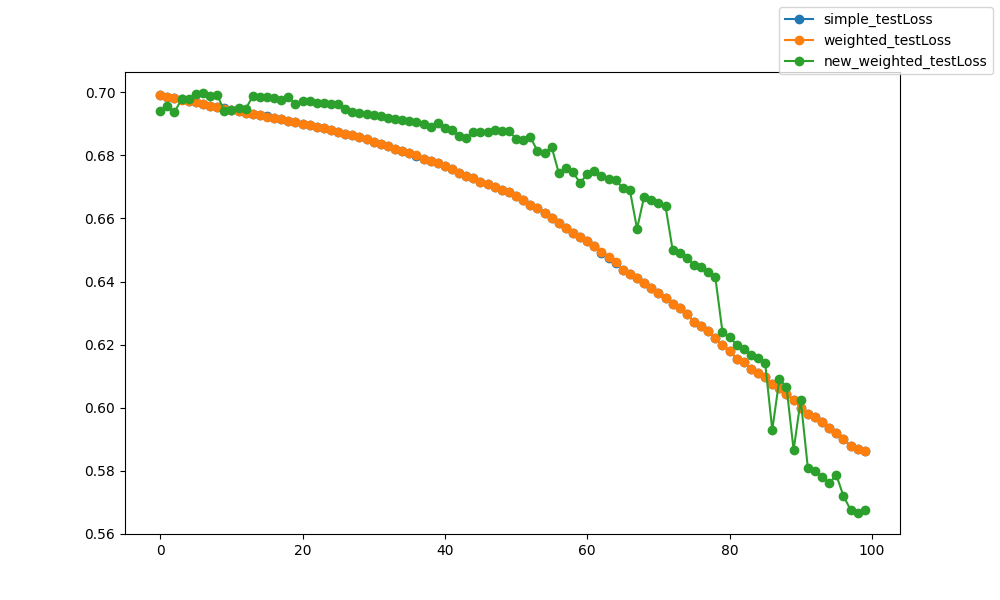

The table this chart was drawn from, first rows:
epoch, epoch, simple_testLoss, weighted_testLoss, new_weighted_testLoss
0, 0, 0.6991, 0.6991, 0.694
1, 1, 0.6986, 0.6986, 0.6957
2, 2, 0.6982, 0.6982, 0.6936
3, 3, 0.6977, 0.6977, 0.6979
4, 4, 0.6973, 0.6973, 0.698
5, 5, 0.6968, 0.6968, 0.6994
6, 6, 0.6962, 0.6962, 0.6998
7, 7, 0.6958, 0.6957, 0.6988
8, 8, 0.6953, 0.6953, 0.6991
9, 9, 0.6949, 0.6949, 0.6942
10, 10, 0.6944, 0.6944, 0.6945
11, 11, 0.694, 0.694, 0.695
12, 12, 0.6935, 0.6935, 0.6948
13, 13, 0.6931, 0.6931, 0.6987
14, 14, 0.6927, 0.6927, 0.6985
15, 15, 0.6923, 0.6923, 0.6984
16, 16, 0.6919, 0.6919, 0.6982
17, 17, 0.6914, 0.6914, 0.6976
18, 18, 0.691, 0.691, 0.6985
19, 19, 0.6906, 0.6906, 0.6963
20, 20, 0.69, 0.69, 0.6973
21, 21, 0.6896, 0.6896, 0.6972
22, 22, 0.6891, 0.6891, 0.6967
23, 23, 0.6886, 0.6886, 0.6965
24, 24, 0.6881, 0.688, 0.6964
25, 25, 0.6875, 0.6875, 0.6963
26, 26, 0.6869, 0.6869, 0.6946
27, 27, 0.6864, 0.6864, 0.6937
28, 28, 0.6857, 0.6857, 0.6935
29, 29, 0.6851, 0.685, 0.6932
30, 30, 0.6844, 0.6843, 0.6928
31, 31, 0.6836, 0.6836, 0.6926
32, 32, 0.6829, 0.6829, 0.6919
33, 33, 0.6821, 0.6821, 0.6915
34, 34, 0.6814, 0.6814, 0.6911
35, 35, 0.6807, 0.6807, 0.6908
36, 36, 0.68, 0.68, 0.6905
37, 37, 0.6789, 0.6789, 0.6899
38, 38, 0.6782, 0.6782, 0.6889
39, 39, 0.6775, 0.6775, 0.6901
40, 40, 0.6765, 0.6765, 0.6886
41, 41, 0.6756, 0.6756, 0.6882
42, 42, 0.6745, 0.6745, 0.686
43, 43, 0.6736, 0.6736, 0.6857
44, 44, 0.6727, 0.6727, 0.6873
45, 45, 0.6716, 0.6717, 0.6875
46, 46, 0.6708, 0.6709, 0.6873
47, 47, 0.6699, 0.67, 0.6881
48, 48, 0.6691, 0.6692, 0.6878
49, 49, 0.6683, 0.6683, 0.6876
50, 50, 0.6671, 0.6672, 0.6853
51, 51, 0.6658, 0.6658, 0.6848
52, 52, 0.6643, 0.6643, 0.6859
53, 53, 0.6634, 0.6634, 0.6814
54, 54, 0.6618, 0.6619, 0.6808
55, 55, 0.6601, 0.6602, 0.6827
56, 56, 0.6585, 0.6585, 0.6744
57, 57, 0.657, 0.657, 0.676
58, 58, 0.6553, 0.6553, 0.6746
59, 59, 0.654, 0.654, 0.6713
... 40 more rows
